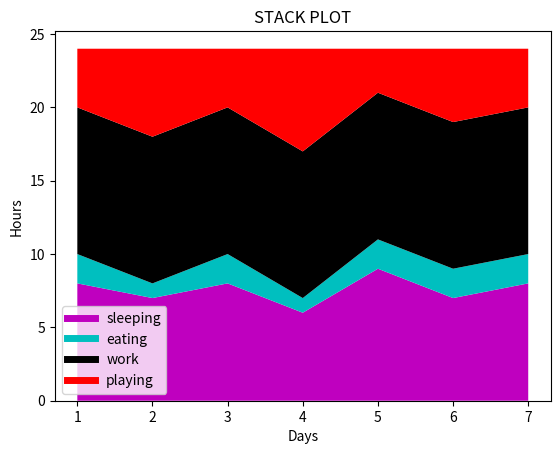

Write the Python code that produced this figure.
'''
    StackPlot: Relative Percentage in the whole 
'''

import matplotlib.pyplot as plt

days = [1,2,3,4,5,6,7]

sleeping = [8,7,8,6,9,7,8]
eating =   [2,1,2,1,2,2,2]
work =     [10,10,10,10,10,10,10]
exercise = [4,6,4,7,3,5,4]

plt.plot([],[],color='m', label='sleeping', linewidth =5)
plt.plot([],[],color='c', label='eating', linewidth =5)
plt.plot([],[],color='k', label='work', linewidth =5)
plt.plot([],[],color='r', label='playing', linewidth =5)


plt.stackplot(days, sleeping,eating,work,exercise, colors = ['m','c','k','r']) 
#plt.bar(x2,y2,label ='Bars2', color = 'c')


plt.xlabel('Days')
plt.ylabel('Hours')
plt.title('STACK PLOT')
plt.legend()
plt.show()
